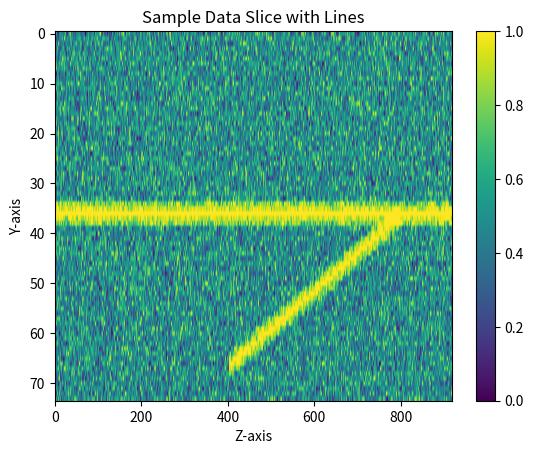

The matplotlib source for this figure: (Note: this script raises an exception after producing the figure.)
import numpy as np
import matplotlib.pyplot as plt

# Constants
datapoints = 50
dim_x = 6
dim_y = 74
dim_z = 918

# Generate data between 0 and 1 with some Gaussian noise
data = np.random.rand(datapoints, dim_x, dim_y, dim_z) + np.random.normal(0, 0.1, (datapoints, dim_x, dim_y, dim_z))
data = np.clip(data, 0, 1)  # Ensure all values are between 0 and 1

# Add thick lines with gradients
for d in range(datapoints):
    # Line 1: Vertical line with noise
    noise = np.random.normal(0, 5)
    x1_start, y1_start = 0, 30 + noise
    x1_end, y1_end = dim_z - 1, 30 + noise

    # Line 2: Diagonal line with noise
    x2_start, y2_start = 400 + np.random.normal(0, 5), 60 + np.random.normal(0, 5)
    x2_end, y2_end = 800 + np.random.normal(0, 5), 40 + np.random.normal(0, 5)

    # Draw Line 1
    for width in range(-2, 3):  # Thickness
        y = int(y1_start + width)
        if 0 <= y < dim_y:
            for z in range(dim_z):
                data[d, :, y, z] = np.clip(data[d, :, y, z] + np.exp(-abs(width) / 2), 0, 1)

    # Draw Line 2
    for width in range(-2, 3):  # Thickness
        for z in range(int(x2_start), int(x2_end)):
            y = int(y2_start + (y2_end - y2_start) * (z - x2_start) / (x2_end - x2_start) + width)
            if 0 <= y < dim_y:
                data[d, :, y, z] = np.clip(data[d, :, y, z] + np.exp(-abs(width) / 2), 0, 1)

# Visualize a single slice of the data to confirm
plt.imshow(data[0, 0, :, :], cmap="viridis", aspect="auto")
plt.colorbar()
plt.title("Sample Data Slice with Lines")
plt.xlabel("Z-axis")
plt.ylabel("Y-axis")
plt.show()

# Save it to your desired location
output_path = "/Users/<user>/Documents/5. DTU noter/Kand Semester 1/02456 Deep Learning/data/generated_band_data.npy"
np.save(output_path, data)
output_path

# Plot all 6 slices for the first 2 datapoints along the "dim_x" axis
fig, axes = plt.subplots(2, 6, figsize=(20, 8))
for datapoint_index in range(2):  # First two datapoints
    for dim_x_index in range(dim_x):  # All 6 slices along dim_x
        ax = axes[datapoint_index, dim_x_index]
        ax.imshow(data[datapoint_index, dim_x_index, :, :], cmap="viridis", aspect="auto")
        ax.set_title(f"Datapoint {datapoint_index+1}, Dim {dim_x_index+1}")
        ax.axis("off")

plt.tight_layout()
plt.show()
